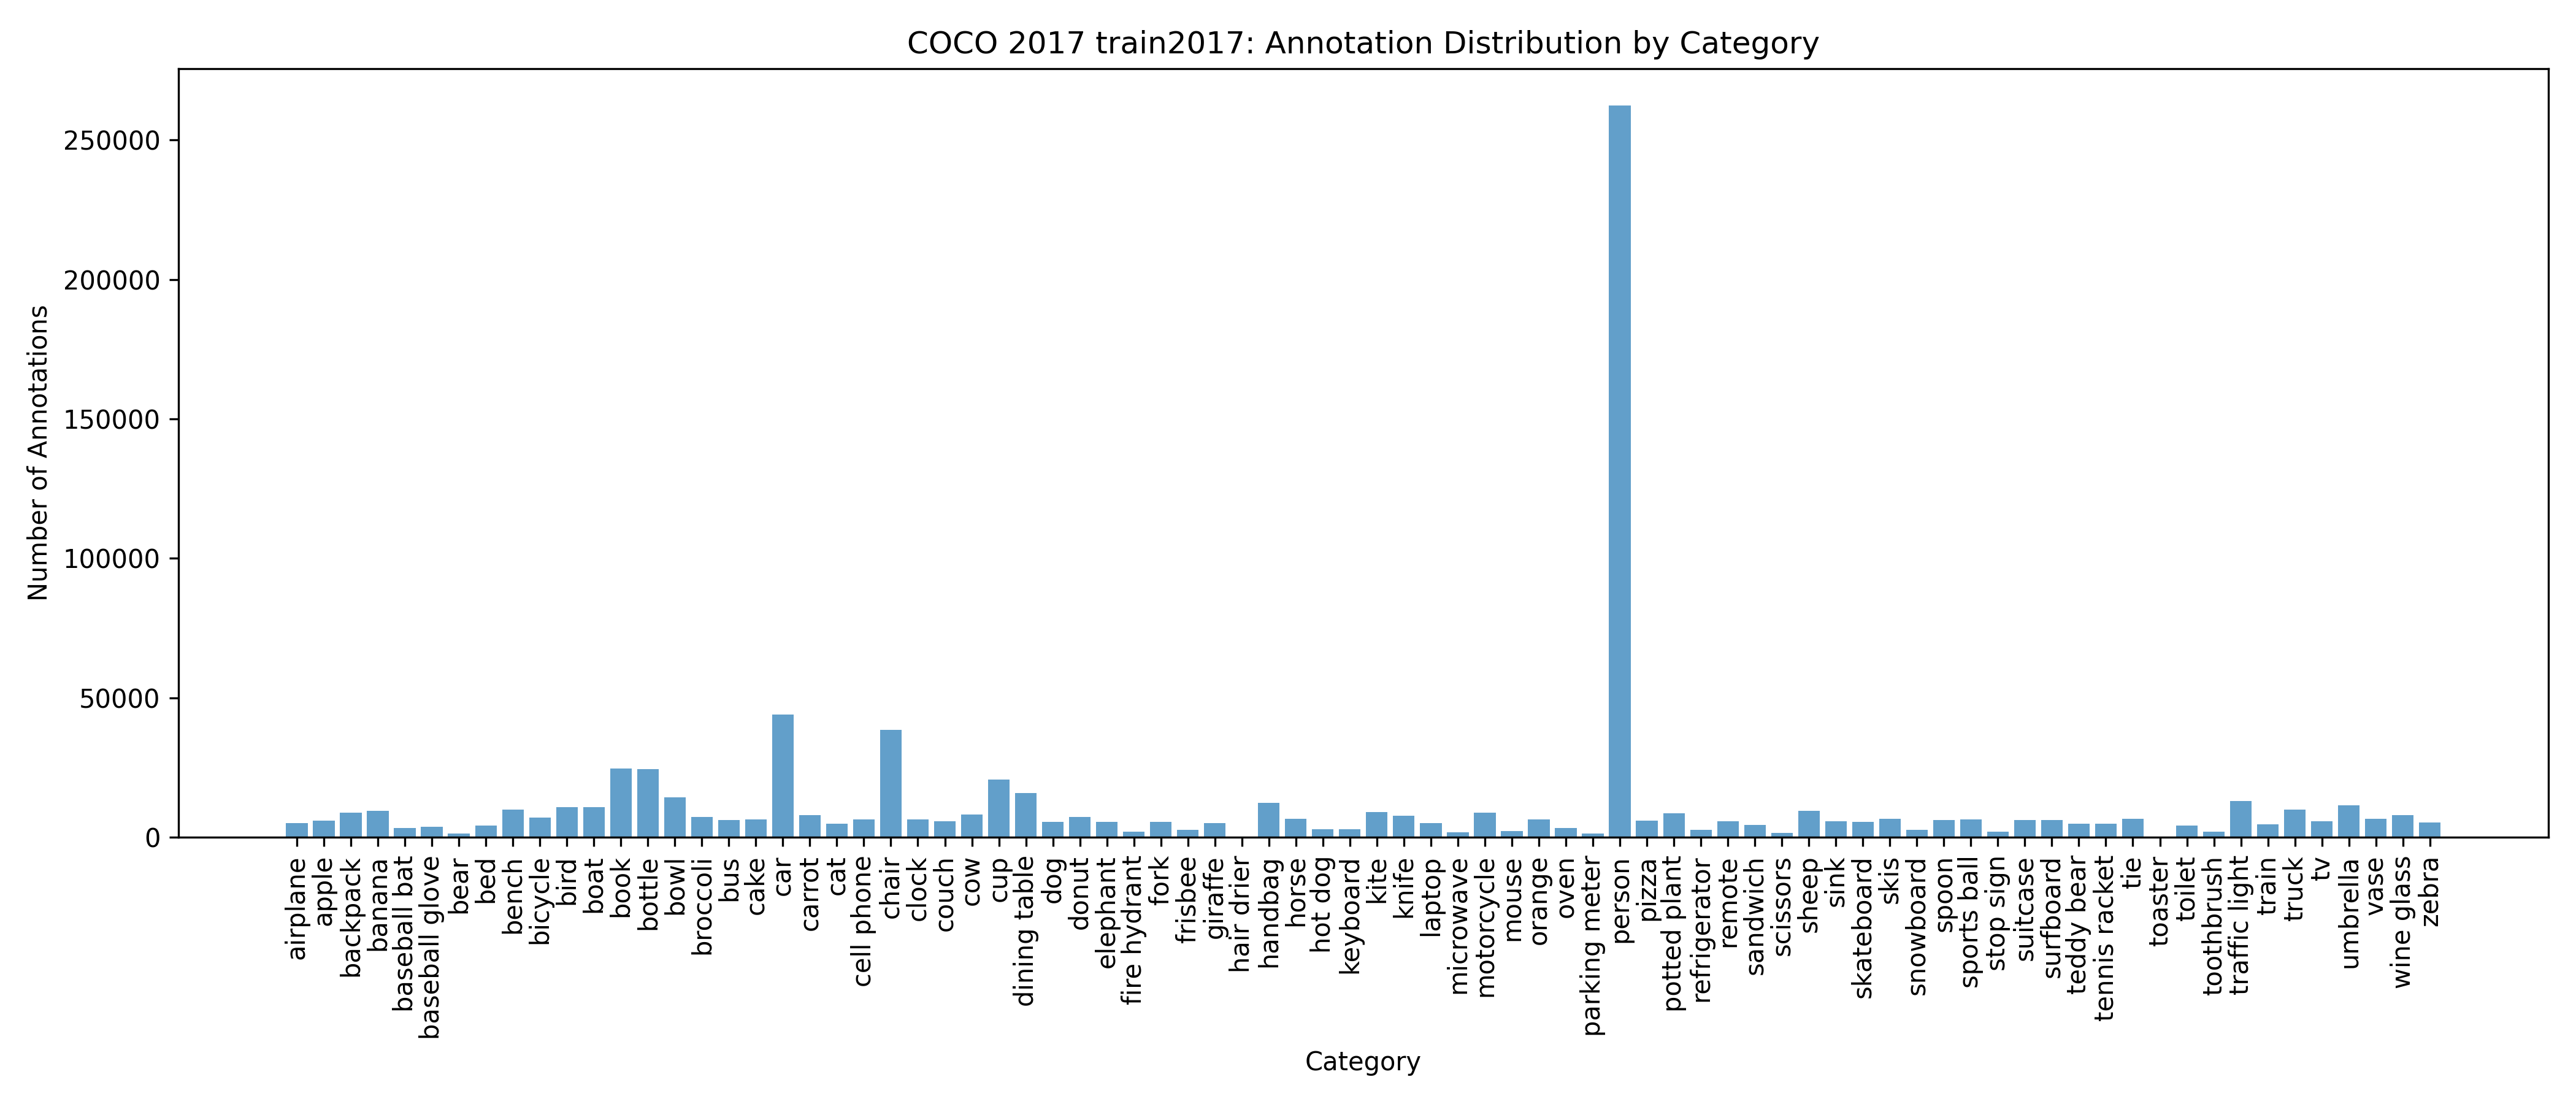

Source data for this figure (header and first rows):
category_id, name, total_annotations
5, airplane, 5135
53, apple, 5851
27, backpack, 8720
52, banana, 9458
39, baseball bat, 3276
40, baseball glove, 3747
23, bear, 1294
65, bed, 4192
15, bench, 9838
2, bicycle, 7113
16, bird, 10806
9, boat, 10759
84, book, 24715
44, bottle, 24342
51, bowl, 14358
56, broccoli, 7308
6, bus, 6069
61, cake, 6353
3, car, 43867
57, carrot, 7852
17, cat, 4768
77, cell phone, 6434
62, chair, 38491
85, clock, 6334
63, couch, 5779
21, cow, 8147
47, cup, 20650
67, dining table, 15714
18, dog, 5508
60, donut, 7179
22, elephant, 5513
11, fire hydrant, 1865
48, fork, 5479
34, frisbee, 2682
25, giraffe, 5131
89, hair drier, 198
31, handbag, 12354
19, horse, 6587
58, hot dog, 2918
76, keyboard, 2855
38, kite, 9076
49, knife, 7770
73, laptop, 4970
78, microwave, 1673
4, motorcycle, 8725
74, mouse, 2262
55, orange, 6399
79, oven, 3334
14, parking meter, 1285
1, person, 262465
59, pizza, 5821
64, potted plant, 8652
82, refrigerator, 2637
75, remote, 5703
54, sandwich, 4373
87, scissors, 1481
20, sheep, 9509
81, sink, 5610
41, skateboard, 5543
35, skis, 6646
... 20 more rows
